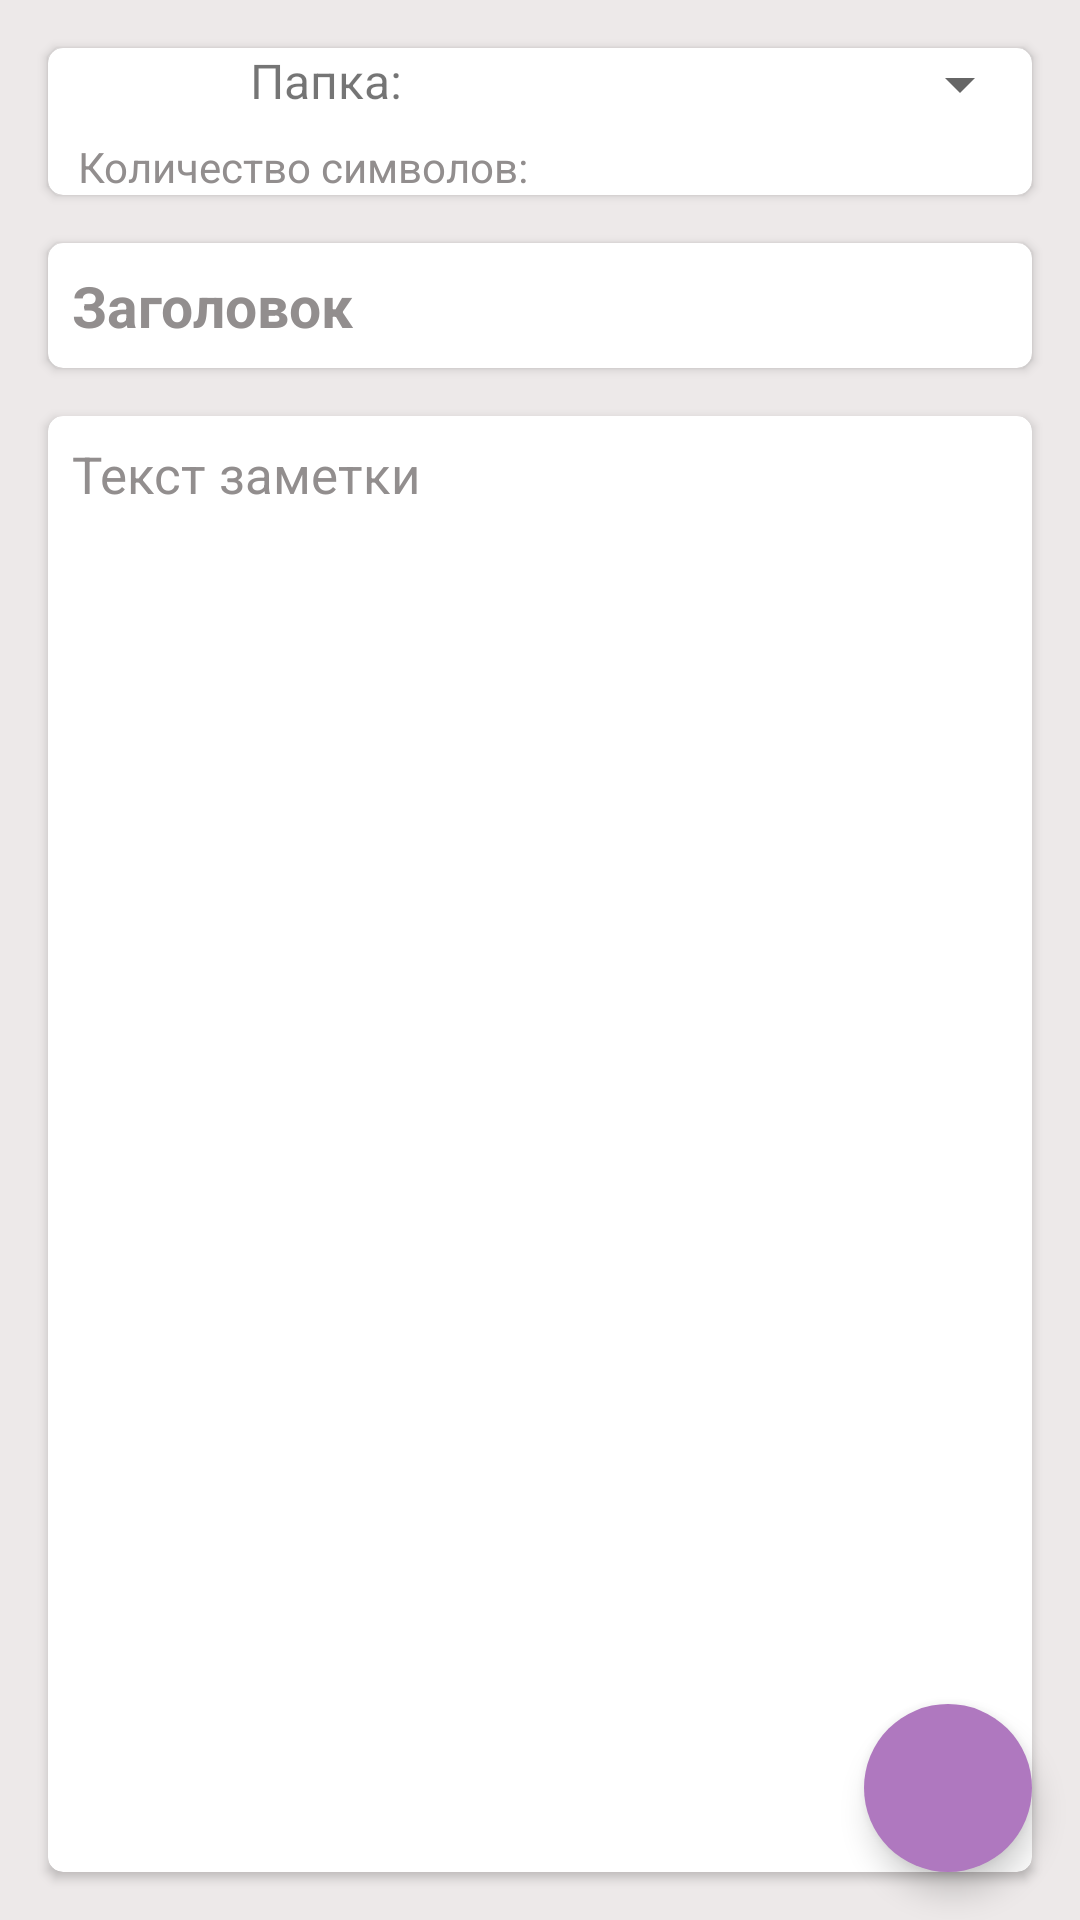

Here is an Android app screen rendered from its layout file. Give the layout XML and the strings, colors and styles it references.
<!-- AndroidManifest.xml: application theme Theme.NoteAppM -->
<!-- res/layout/fragment_update_note.xml -->
<?xml version="1.0" encoding="utf-8"?>
<androidx.constraintlayout.widget.ConstraintLayout xmlns:android="http://schemas.android.com/apk/res/android"
    xmlns:tools="http://schemas.android.com/tools"
    android:layout_width="match_parent"
    android:layout_height="match_parent"
    xmlns:app="http://schemas.android.com/apk/res-auto"
    android:background="@color/background_white"
    tools:context=".ui.fragments.UpdateNoteFragment">

    <LinearLayout
        android:id="@+id/linearLayout"
        android:layout_width="match_parent"
        android:layout_height="match_parent"
        android:orientation="vertical">

        <androidx.cardview.widget.CardView
            android:layout_width="match_parent"
            android:layout_height="wrap_content"
            android:elevation="8dp"
            app:cardCornerRadius="5dp"
            android:layout_margin="16dp"
            app:cardBackgroundColor="@color/white">

            <LinearLayout
                android:layout_width="match_parent"
                android:layout_height="wrap_content"
                android:orientation="horizontal"
                android:layout_marginBottom="10dp">

                <TextView
                    android:layout_width="0dp"
                    android:layout_height="wrap_content"
                    android:text="Папка:"
                    android:textSize="16sp"
                    android:gravity="end"
                    android:layout_weight="2"
                    android:layout_marginEnd="10dp"/>

                <Spinner
                    android:id="@+id/groupUpdateSpinner"
                    android:layout_width="200dp"
                    android:layout_height="wrap_content"/>
            </LinearLayout>

            <TextView
                android:id="@+id/symbolSumUpdateTextView"
                android:layout_width="match_parent"
                android:layout_height="wrap_content"
                android:background="@android:color/transparent"
                android:text="@string/sumText"
                android:textColor="@color/hintColor"
                android:textSize="14sp"
                android:layout_marginTop="30dp"
                android:layout_marginStart="10dp"/>

        </androidx.cardview.widget.CardView>

        <androidx.cardview.widget.CardView
            android:layout_width="match_parent"
            android:layout_height="wrap_content"
            android:elevation="8dp"
            app:cardCornerRadius="5dp"
            android:layout_marginStart="16dp"
            android:layout_marginEnd="16dp"
            app:cardBackgroundColor="@color/white">

            <EditText
                android:id="@+id/noteTitleUpdateEditText"
                android:layout_width="match_parent"
                android:layout_height="wrap_content"
                android:background="@android:color/transparent"
                android:hint="Заголовок"
                android:textStyle="bold"
                android:textColor="@color/black"
                android:textColorHint="@color/hintColor"
                android:textSize="19sp"
                android:layout_margin="8dp"
                android:autofillHints=""
                android:inputType="text"/>
        </androidx.cardview.widget.CardView>

        <androidx.cardview.widget.CardView
            android:layout_width="match_parent"
            android:layout_height="match_parent"
            android:elevation="8dp"
            app:cardCornerRadius="5dp"
            android:layout_margin="16dp"
            app:cardBackgroundColor="@color/white">

            <EditText
                android:id="@+id/noteBodyUpdateEditText"
                android:layout_width="match_parent"
                android:layout_height="match_parent"
                android:background="@android:color/transparent"
                android:hint="Текст заметки"
                android:textColor="@color/black"
                android:textColorHint="@color/hintColor"
                android:textSize="17sp"
                android:gravity="start|top"
                android:autofillHints=""
                android:layout_margin="8dp"
                android:inputType="textMultiLine"/>

        </androidx.cardview.widget.CardView>

    </LinearLayout>

    <com.google.android.material.floatingactionbutton.FloatingActionButton
        android:id="@+id/updateFloatingActionButton"
        android:layout_width="wrap_content"
        android:layout_height="wrap_content"
        android:layout_marginEnd="16dp"
        android:layout_marginBottom="16dp"
        android:clickable="true"
        android:backgroundTint="@color/colorPrimary"
        android:tintMode="@color/white"
        app:borderWidth="0dp"
        android:src="@drawable/ic_baseline_check_24"
        app:layout_constraintBottom_toBottomOf="@+id/linearLayout"
        app:layout_constraintEnd_toEndOf="parent" />

</androidx.constraintlayout.widget.ConstraintLayout>
<!-- resources referenced by this layout -->
<resources>
  <color name="background_white">#EDE9E9</color>
  <color name="black">#FF000000</color>
  <color name="colorPrimary">#AF78BF</color>
  <color name="hintColor">#928E8E</color>
  <color name="white">#FFFFFFFF</color>
  <string name="sumText">Количество символов: </string>
  <style name="Theme.NoteAppM" parent="Theme.MaterialComponents.DayNight.NoActionBar">
          
          <item name="colorPrimary">@color/colorPrimary</item>
          <item name="colorPrimaryVariant">@color/colorPrimaryDark</item>
          <item name="colorOnPrimary">@color/white</item>
          <item name="android:statusBarColor" tools:targetApi="l">@color/colorAccent</item>
          
      </style>
  <color name="colorPrimaryDark">#6E018E</color>
  <color name="colorAccent">#C5ACCC</color>
</resources>
